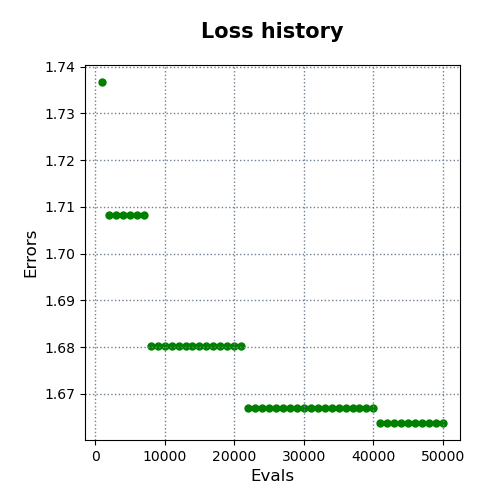

The file beside this chart, header and first rows:
evals, errors
1000, 1.737
2000, 1.708
3000, 1.708
4000, 1.708
5000, 1.708
6000, 1.708
7000, 1.708
8000, 1.68
9000, 1.68
10000, 1.68
11000, 1.68
12000, 1.68
13000, 1.68
14000, 1.68
15000, 1.68
16000, 1.68
17000, 1.68
18000, 1.68
19000, 1.68
20000, 1.68
21000, 1.68
22000, 1.667
23000, 1.667
24000, 1.667
25000, 1.667
26000, 1.667
27000, 1.667
28000, 1.667
29000, 1.667
30000, 1.667
31000, 1.667
32000, 1.667
33000, 1.667
34000, 1.667
35000, 1.667
36000, 1.667
37000, 1.667
38000, 1.667
39000, 1.667
40000, 1.667
41000, 1.664
42000, 1.664
43000, 1.664
44000, 1.664
45000, 1.664
46000, 1.664
47000, 1.664
48000, 1.664
49000, 1.664
50000, 1.664
